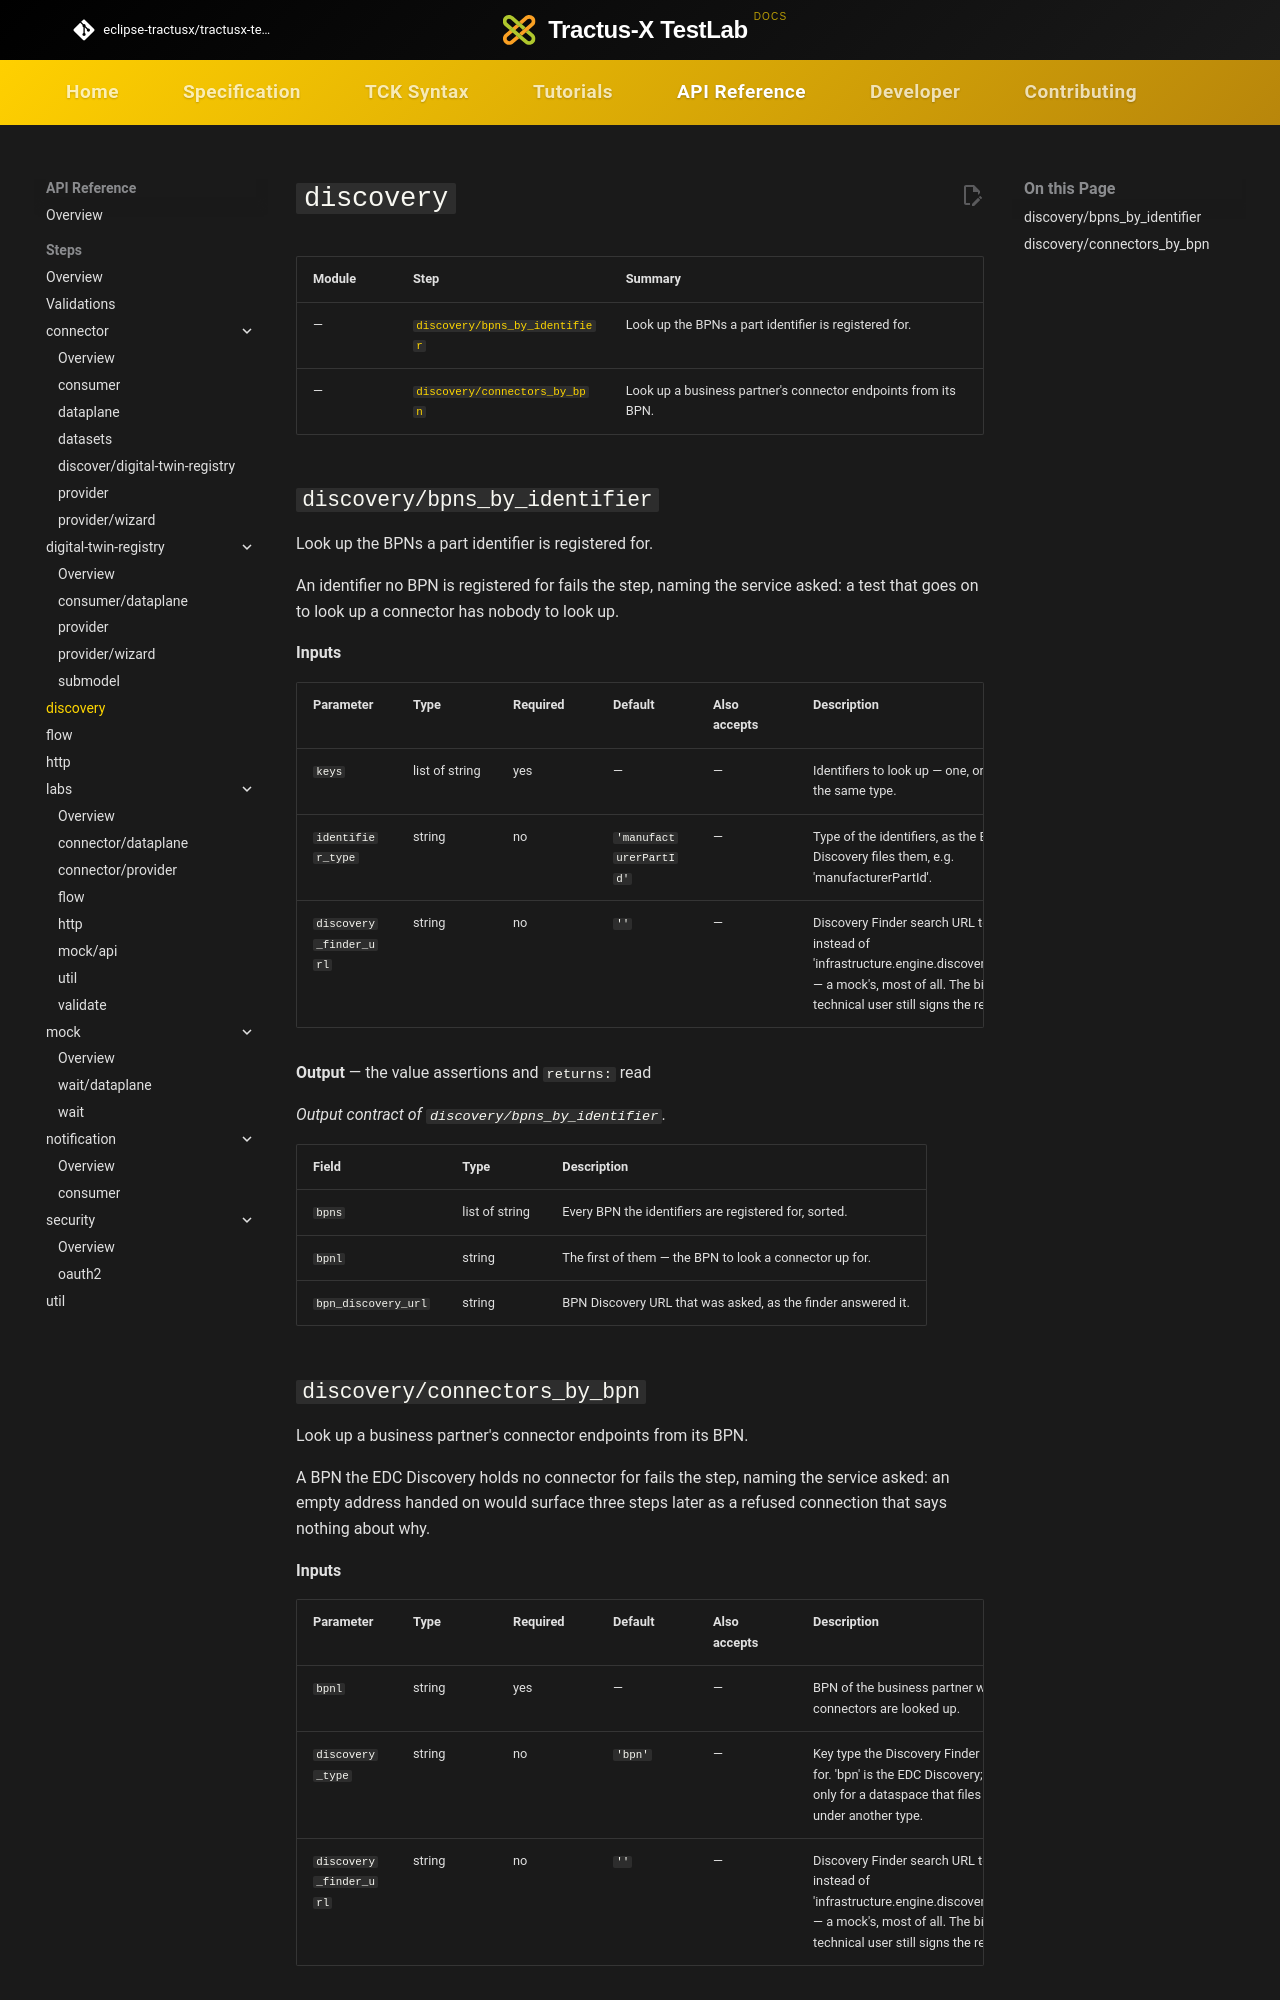

repository: eclipse-tractusx/tractusx-testlab · page: api-reference/steps/discovery/index.html · generator: mkdocs

# `discovery`

<!-- Generated by `testlab docs`. Do not edit by hand. -->

| Module | Step | Summary |
|---|---|---|
| — | [`discovery/bpns_by_identifier`](#discovery-bpns_by_identifier) | Look up the BPNs a part identifier is registered for. |
| — | [`discovery/connectors_by_bpn`](#discovery-connectors_by_bpn) | Look up a business partner's connector endpoints from its BPN. |

## `discovery/bpns_by_identifier` { #discovery-bpns_by_identifier }

Look up the BPNs a part identifier is registered for.

An identifier no BPN is registered for fails the step, naming the service asked: a test that goes on to look up a connector has nobody to look up.

**Inputs**

| Parameter | Type | Required | Default | Also accepts | Description |
|---|---|---|---|---|---|
| `keys` | list of string | yes | — | — | Identifiers to look up — one, or several of the same type. |
| `identifier_type` | string | no | `'manufacturerPartId'` | — | Type of the identifiers, as the BPN Discovery files them, e.g. 'manufacturerPartId'. |
| `discovery_finder_url` | string | no | `''` | — | Discovery Finder search URL to ask instead of 'infrastructure.engine.discovery.finder_url' — a mock's, most of all. The binding's technical user still signs the requests. |

**Output** — the value assertions and `returns:` read

_Output contract of `discovery/bpns_by_identifier`._

| Field | Type | Description |
|---|---|---|
| `bpns` | list of string | Every BPN the identifiers are registered for, sorted. |
| `bpnl` | string | The first of them — the BPN to look a connector up for. |
| `bpn_discovery_url` | string | BPN Discovery URL that was asked, as the finder answered it. |
